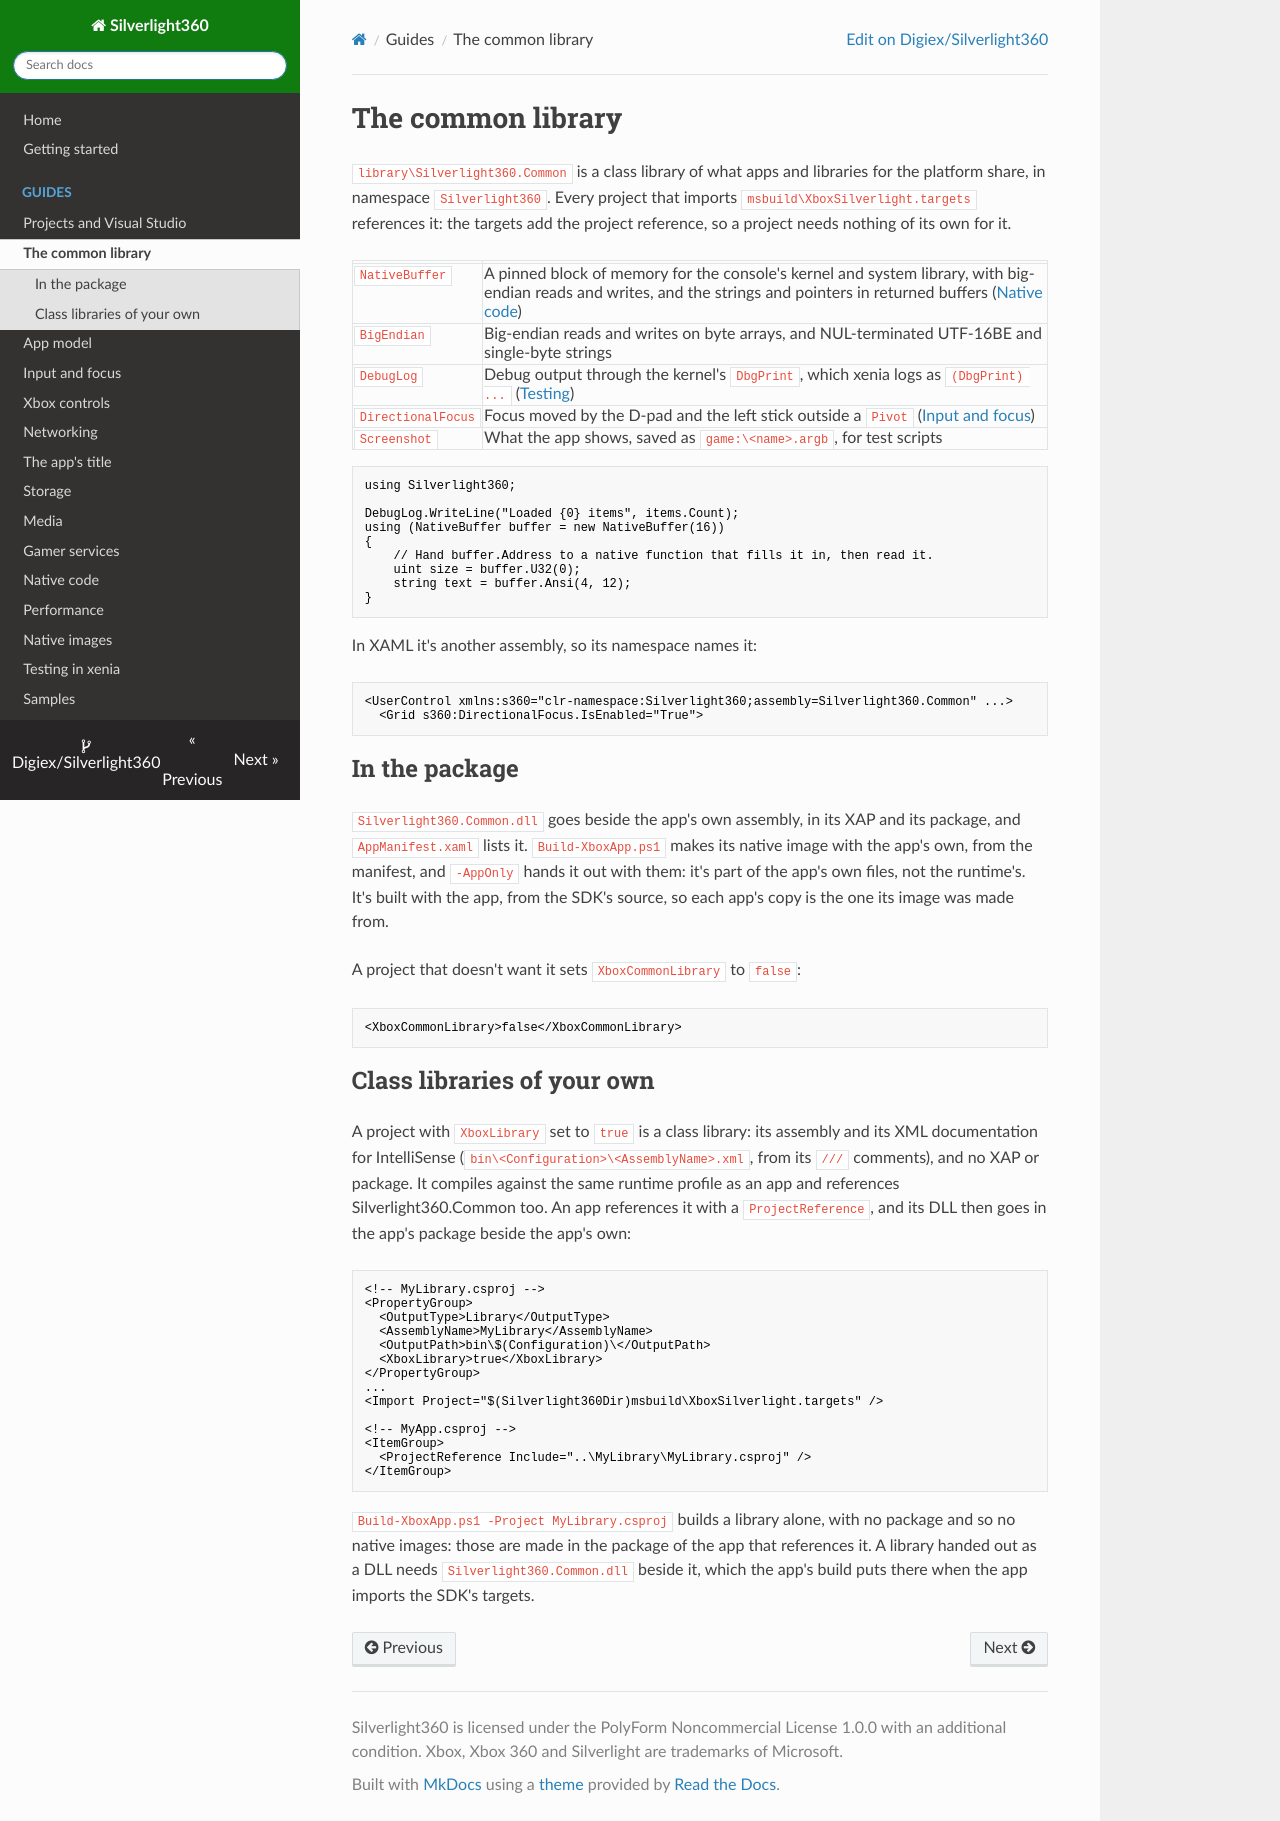

repository: Digiex/Silverlight360 · page: common-library/index.html · generator: mkdocs

# The common library

`library\Silverlight360.Common` is a class library of what apps and libraries for the platform share, in namespace `Silverlight360`. Every project that imports `msbuild\XboxSilverlight.targets` references it: the targets add the project reference, so a project needs nothing of its own for it.

| | |
|---|---|
| `NativeBuffer` | A pinned block of memory for the console's kernel and system library, with big-endian reads and writes, and the strings and pointers in returned buffers ([Native code](native-code.md#structures-and-pointers)) |
| `BigEndian` | Big-endian reads and writes on byte arrays, and NUL-terminated UTF-16BE and single-byte strings |
| `DebugLog` | Debug output through the kernel's `DbgPrint`, which xenia logs as `(DbgPrint) ...` ([Testing](testing.md#debug-output)) |
| `DirectionalFocus` | Focus moved by the D-pad and the left stick outside a `Pivot` ([Input and focus](input-and-focus.md)) |
| `Screenshot` | What the app shows, saved as `game:\<name>.argb`, for test scripts |

```csharp
using Silverlight360;

DebugLog.WriteLine("Loaded {0} items", items.Count);
using (NativeBuffer buffer = new NativeBuffer(16))
{
    // Hand buffer.Address to a native function that fills it in, then read it.
    uint size = buffer.U32(0);
    string text = buffer.Ansi(4, 12);
}
```

In XAML it's another assembly, so its namespace names it:

```xml
<UserControl xmlns:s360="clr-namespace:Silverlight360;assembly=Silverlight360.Common" ...>
  <Grid s360:DirectionalFocus.IsEnabled="True">
```

## In the package

`Silverlight360.Common.dll` goes beside the app's own assembly, in its XAP and its package, and `AppManifest.xaml` lists it. `Build-XboxApp.ps1` makes its native image with the app's own, from the manifest, and `-AppOnly` hands it out with them: it's part of the app's own files, not the runtime's. It's built with the app, from the SDK's source, so each app's copy is the one its image was made from.

A project that doesn't want it sets `XboxCommonLibrary` to `false`:

```xml
<XboxCommonLibrary>false</XboxCommonLibrary>
```

## Class libraries of your own

A project with `XboxLibrary` set to `true` is a class library: its assembly and its XML documentation for IntelliSense (`bin\<Configuration>\<AssemblyName>.xml`, from its `///` comments), and no XAP or package. It compiles against the same runtime profile as an app and references Silverlight360.Common too. An app references it with a `ProjectReference`, and its DLL then goes in the app's package beside the app's own:

```xml
<!-- MyLibrary.csproj -->
<PropertyGroup>
  <OutputType>Library</OutputType>
  <AssemblyName>MyLibrary</AssemblyName>
  <OutputPath>bin\$(Configuration)\</OutputPath>
  <XboxLibrary>true</XboxLibrary>
</PropertyGroup>
...
<Import Project="$(Silverlight360Dir)msbuild\XboxSilverlight.targets" />

<!-- MyApp.csproj -->
<ItemGroup>
  <ProjectReference Include="..\MyLibrary\MyLibrary.csproj" />
</ItemGroup>
```

`Build-XboxApp.ps1 -Project MyLibrary.csproj` builds a library alone, with no package and so no native images: those are made in the package of the app that references it. A library handed out as a DLL needs `Silverlight360.Common.dll` beside it, which the app's build puts there when the app imports the SDK's targets.
